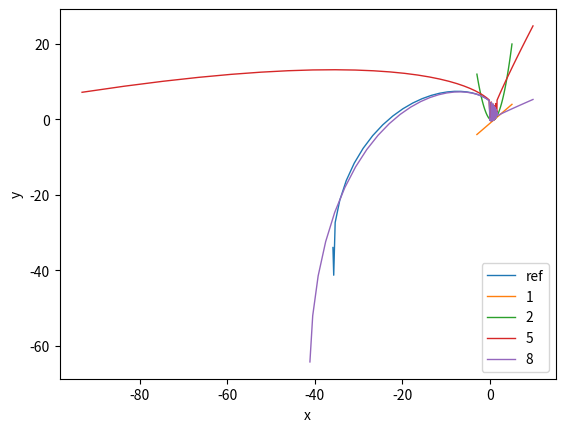

Reproduce this figure in Python.
# -*- coding: utf-8 -*-
"""
Created on Tue Feb 27 08:07:55 2024

@author: riouyans
"""
# %%
import seaborn as sns
import matplotlib.pyplot as plt
import pandas as pd
from matplotlib import rcParams
from math import factorial
from cmath import exp

# %% Paramètre d'entrée & fonctions
intervalle = (-4, 4)
N = (1, 2, 5, 8)
pas = 10e-2     # Correspond à 81 points
# Définit la question
if False:
    # Question 4
    fonction = '(t*1j)'    
else:
    # Question 5
    fonction = '(t + t*1j)'

# Fonction pour approximer exp
def exp_approx(N:int, t:float, fct:str):
    somme = 0
    for n in range(0, N+1):
        somme += (eval(fct)**n)/(factorial(n))
    return somme

# Fonction pour créer des t
def sequence(debut, fin, pas=1):
    n = int(round((fin - debut)/float(pas)))
    if n > 1:
        return([debut + pas*i for i in range(n+1)])
    elif n == 1:
        return([debut])
    else:
        return([])
# %%

# Définie une suite de points espacé de pas dans l'intervalle
sequence_de_t = sequence(intervalle[0], intervalle[1], pas)

#
t_vals = []
for t in sequence_de_t:
    t_t = exp(eval(fonction))
    t_vals.append([t, t_t.real, t_t.imag])
df_t = pd.DataFrame(t_vals, columns=['t', 'x', 'y'])

#
courbes_N = [] 
for element in N:
    N_vals = []
    for t in sequence_de_t:
        N_t = exp_approx(element, t, fonction)
        N_vals.append([element, N_t.real, N_t.imag])
    courbes_N.append(pd.DataFrame(N_vals, columns=['t', 'x', 'y']))
    
# %% Tracer

size = 13.2
#
if False:
    size = 100
    rcParams['figure.dpi'] = 300
    rcParams['figure.figsize'] = (size, size)

sns.lineplot(data=df_t, x='x', y='y', palette="tab10", label="ref", linewidth=1)
for df_N in courbes_N:  #
    sns.lineplot(data=df_N, x='x', y='y', palette="tab10", label=df_N['t'][0], linewidth=1)
    
#plt.xlim(-1,1)
#plt.ylim(-1,1)
#plt.xscale('log')
#plt.yscale('log')
plt.legend(loc='lower right', fontsize=size*0.75)
